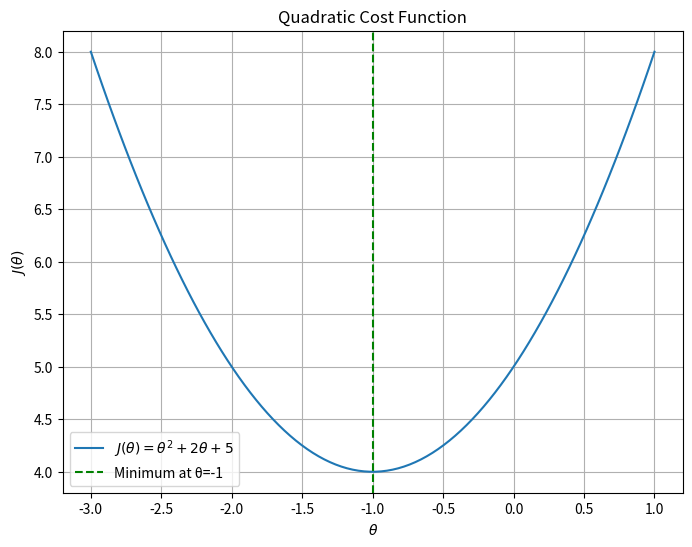
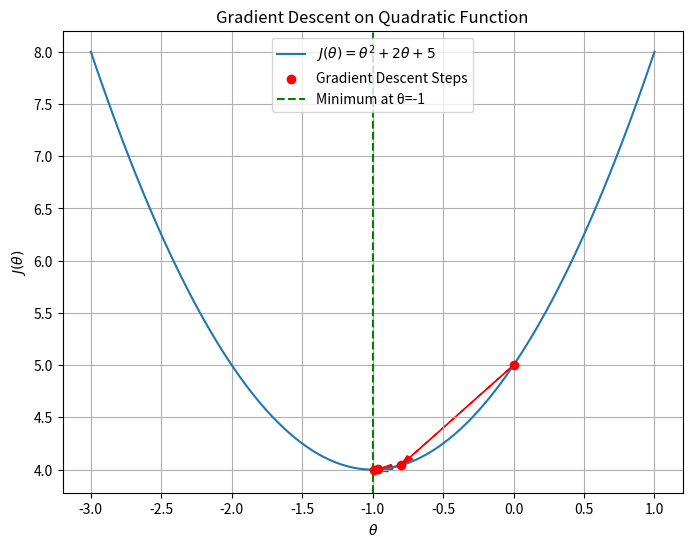
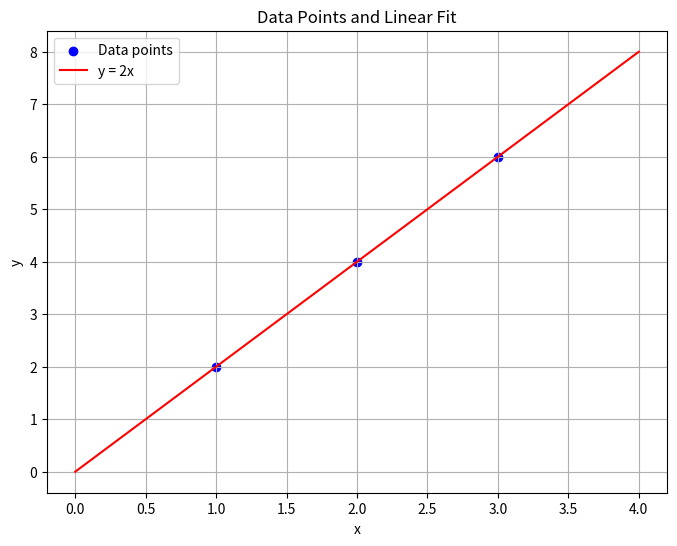
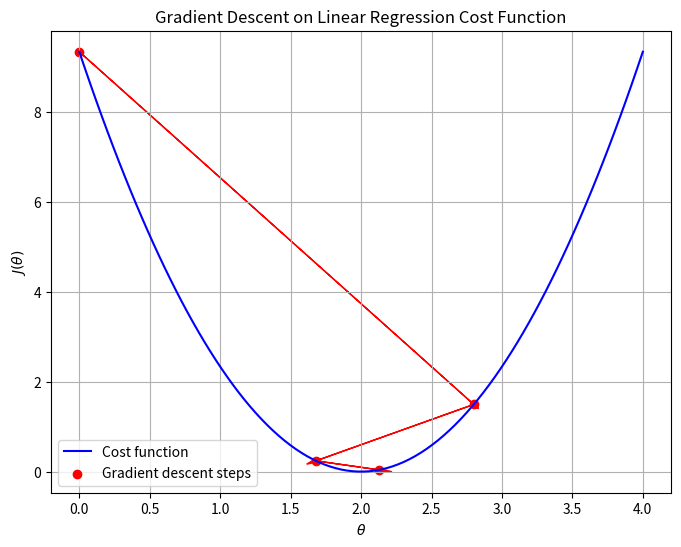

Python code for these plots, in order:
import numpy as np
import matplotlib.pyplot as plt

# Week 2: Quadratic function plots
# Define the cost function J(theta) = theta^2 + 2*theta + 5
def J_quad(theta):
    return theta**2 + 2*theta + 5

# Theta values for plotting
theta = np.linspace(-3, 1, 100)
J_values = J_quad(theta)

# First plot: Just the function
plt.figure(figsize=(8, 6))
plt.plot(theta, J_values, label=r'$J(\theta) = \theta^2 + 2\theta + 5$')
plt.axvline(x=-1, linestyle='--', color='green', label='Minimum at θ=-1')
plt.xlabel(r'$\theta$')
plt.ylabel(r'$J(\theta)$')
plt.title('Quadratic Cost Function')
plt.legend()
plt.grid(True)
plt.savefig('week2_function_plot.png', dpi=300, bbox_inches='tight')
plt.close()

# Gradient descent points
thetas_quad = [0, -0.8, -0.96, -0.992]
J_thetas_quad = [J_quad(t) for t in thetas_quad]

# Second plot: Function with gradient descent steps
plt.figure(figsize=(8, 6))
plt.plot(theta, J_values, label=r'$J(\theta) = \theta^2 + 2\theta + 5$')
plt.scatter(thetas_quad, J_thetas_quad, color='red', zorder=5, label='Gradient Descent Steps')
plt.axvline(x=-1, linestyle='--', color='green', label='Minimum at θ=-1')

# Add arrows for gradient descent steps
for i in range(len(thetas_quad)-1):
    plt.arrow(thetas_quad[i], J_thetas_quad[i], thetas_quad[i+1] - thetas_quad[i], J_thetas_quad[i+1] - J_thetas_quad[i],
              head_width=0.05, head_length=0.1, fc='red', ec='red', length_includes_head=True)

# Labels and title
plt.xlabel(r'$\theta$')
plt.ylabel(r'$J(\theta)$')
plt.title('Gradient Descent on Quadratic Function')
plt.legend()
plt.grid(True)

# Save the plot
plt.savefig('week2_gd_plot.png', dpi=300, bbox_inches='tight')
plt.close()

# Week 3: Linear regression plots
# Data points
x = [1, 2, 3]
y = [2, 4, 6]

# Plot data points and linear fit
plt.figure(figsize=(8, 6))
plt.scatter(x, y, color='blue', label='Data points')
plt.plot([0, 4], [0, 8], color='red', label='y = 2x')
plt.xlabel('x')
plt.ylabel('y')
plt.title('Data Points and Linear Fit')
plt.legend()
plt.grid(True)
plt.savefig('week3_data_plot.png')
plt.close()

# Cost function J(theta) = (7/3)theta^2 - (28/3)theta + 28/3
def J_lin(theta):
    return (7/3) * theta**2 - (28/3) * theta + 28/3

theta_vals = np.linspace(0, 4, 100)
J_vals = J_lin(theta_vals)

# Gradient descent for linear regression
theta_lin = 0.0
alpha = 0.3
thetas_lin = [theta_lin]
Js_lin = [J_lin(theta_lin)]

for i in range(3):
    grad = (14/3) * (theta_lin - 2)
    theta_lin = theta_lin - alpha * grad
    thetas_lin.append(theta_lin)
    Js_lin.append(J_lin(theta_lin))

# Plot gradient descent on cost function
plt.figure(figsize=(8, 6))
plt.plot(theta_vals, J_vals, color='blue', label='Cost function')
plt.scatter(thetas_lin, Js_lin, color='red', label='Gradient descent steps')
for i in range(len(thetas_lin) - 1):
    plt.arrow(thetas_lin[i], Js_lin[i], thetas_lin[i+1] - thetas_lin[i], Js_lin[i+1] - Js_lin[i],
              head_width=0.05, head_length=0.1, fc='red', ec='red')
plt.xlabel(r'$\theta$')
plt.ylabel(r'$J(\theta)$')
plt.title('Gradient Descent on Linear Regression Cost Function')
plt.legend()
plt.grid(True)
plt.savefig('week3_gd_plot.png')
plt.close()
